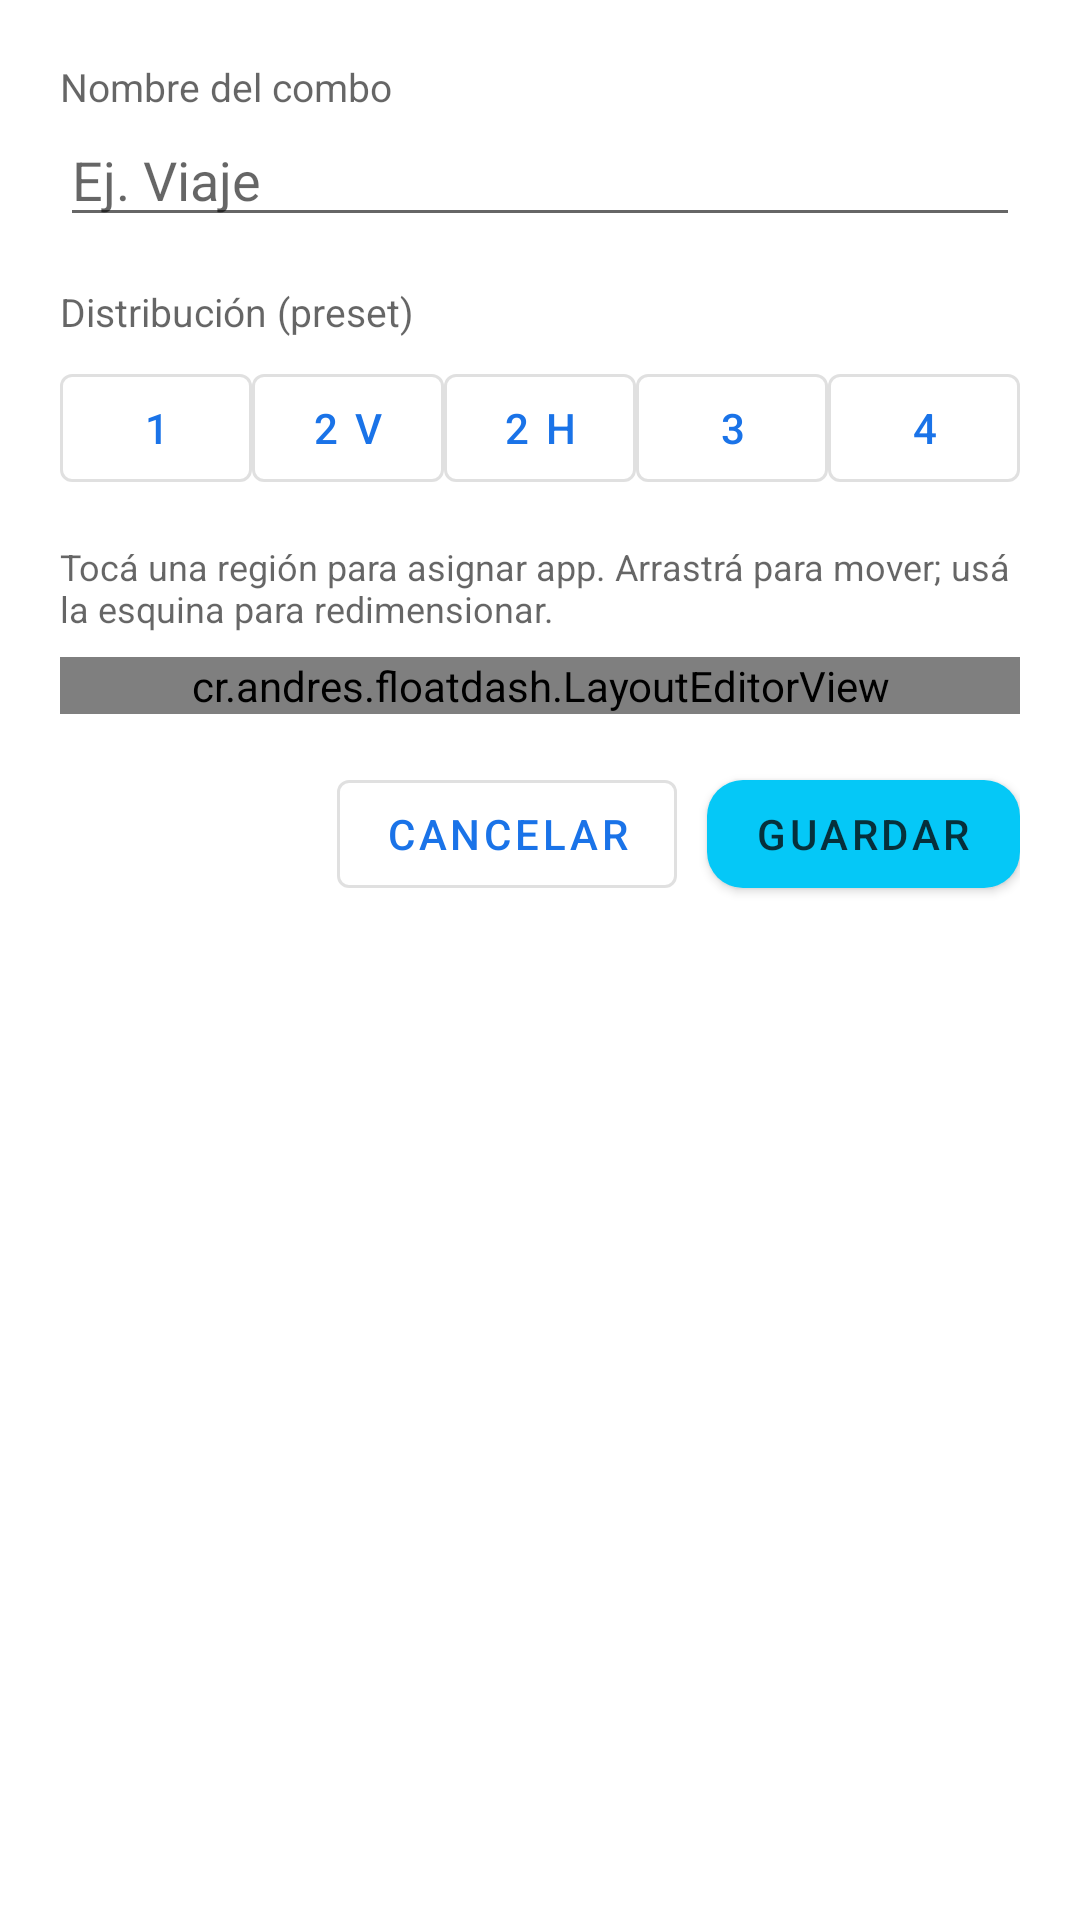

Here is an Android app screen rendered from its layout file. Give the layout XML and the strings, colors and styles it references.
<!-- AndroidManifest.xml: application theme Theme.FloatDash -->
<!-- res/layout/activity_edit.xml -->
<?xml version="1.0" encoding="utf-8"?>
<ScrollView xmlns:android="http://schemas.android.com/apk/res/android"
    xmlns:app="http://schemas.android.com/apk/res-auto"
    android:layout_width="match_parent"
    android:layout_height="match_parent"
    android:fillViewport="true"
    android:background="?android:colorBackground">

    <LinearLayout
        android:layout_width="match_parent"
        android:layout_height="wrap_content"
        android:orientation="vertical"
        android:padding="20dp">

        <TextView
            android:layout_width="wrap_content"
            android:layout_height="wrap_content"
            android:text="@string/name_label"
            android:textSize="13sp"
            android:textColor="?android:textColorSecondary" />

        <EditText
            android:id="@+id/etName"
            android:layout_width="match_parent"
            android:layout_height="wrap_content"
            android:hint="@string/name_hint"
            android:inputType="textCapSentences"
            android:maxLines="1"
            android:textColor="?android:textColorPrimary" />

        <TextView
            android:layout_width="wrap_content"
            android:layout_height="wrap_content"
            android:layout_marginTop="16dp"
            android:text="@string/preset_label"
            android:textSize="13sp"
            android:textColor="?android:textColorSecondary" />

        <LinearLayout
            android:layout_width="match_parent"
            android:layout_height="wrap_content"
            android:orientation="horizontal"
            android:layout_marginTop="6dp">

            <com.google.android.material.button.MaterialButton
                android:id="@+id/p1"
                style="?attr/materialButtonOutlinedStyle"
                android:layout_width="0dp" android:layout_weight="1" android:layout_height="wrap_content"
                android:insetLeft="0dp" android:insetRight="0dp"
                android:minWidth="0dp" android:paddingLeft="0dp" android:paddingRight="0dp"
                android:text="@string/p1" />

            <com.google.android.material.button.MaterialButton
                android:id="@+id/p2v"
                style="?attr/materialButtonOutlinedStyle"
                android:layout_width="0dp" android:layout_weight="1" android:layout_height="wrap_content"
                android:insetLeft="0dp" android:insetRight="0dp"
                android:minWidth="0dp" android:paddingLeft="0dp" android:paddingRight="0dp"
                android:text="@string/p2v" />

            <com.google.android.material.button.MaterialButton
                android:id="@+id/p2h"
                style="?attr/materialButtonOutlinedStyle"
                android:layout_width="0dp" android:layout_weight="1" android:layout_height="wrap_content"
                android:insetLeft="0dp" android:insetRight="0dp"
                android:minWidth="0dp" android:paddingLeft="0dp" android:paddingRight="0dp"
                android:text="@string/p2h" />

            <com.google.android.material.button.MaterialButton
                android:id="@+id/p3"
                style="?attr/materialButtonOutlinedStyle"
                android:layout_width="0dp" android:layout_weight="1" android:layout_height="wrap_content"
                android:insetLeft="0dp" android:insetRight="0dp"
                android:minWidth="0dp" android:paddingLeft="0dp" android:paddingRight="0dp"
                android:text="@string/p3" />

            <com.google.android.material.button.MaterialButton
                android:id="@+id/p4"
                style="?attr/materialButtonOutlinedStyle"
                android:layout_width="0dp" android:layout_weight="1" android:layout_height="wrap_content"
                android:insetLeft="0dp" android:insetRight="0dp"
                android:minWidth="0dp" android:paddingLeft="0dp" android:paddingRight="0dp"
                android:text="@string/p4" />
        </LinearLayout>

        <TextView
            android:layout_width="match_parent"
            android:layout_height="wrap_content"
            android:layout_marginTop="14dp"
            android:text="@string/editor_hint"
            android:textSize="12sp"
            android:textColor="?android:textColorSecondary" />

        <cr.andres.floatdash.LayoutEditorView
            android:id="@+id/editor"
            android:layout_width="match_parent"
            android:layout_height="wrap_content"
            android:layout_marginTop="8dp" />

        <LinearLayout
            android:layout_width="match_parent"
            android:layout_height="wrap_content"
            android:orientation="horizontal"
            android:gravity="end"
            android:layout_marginTop="16dp">

            <com.google.android.material.button.MaterialButton
                android:id="@+id/btnCancel"
                style="?attr/materialButtonOutlinedStyle"
                android:layout_width="wrap_content"
                android:layout_height="wrap_content"
                android:layout_marginEnd="10dp"
                android:text="@string/cancel" />

            <com.google.android.material.button.MaterialButton
                android:id="@+id/btnSave"
                android:layout_width="wrap_content"
                android:layout_height="wrap_content"
                android:text="@string/save"
                app:backgroundTint="@color/waze"
                android:textColor="#06303B"
                app:cornerRadius="12dp" />
        </LinearLayout>
    </LinearLayout>
</ScrollView>
<!-- resources referenced by this layout -->
<resources>
  <color name="waze">#05C8F7</color>
  <string name="cancel">Cancelar</string>
  <string name="editor_hint">Tocá una región para asignar app. Arrastrá para mover; usá la esquina para redimensionar.</string>
  <string name="name_hint">Ej. Viaje</string>
  <string name="name_label">Nombre del combo</string>
  <string name="p1">1</string>
  <string name="p2h">2 H</string>
  <string name="p2v">2 V</string>
  <string name="p3">3</string>
  <string name="p4">4</string>
  <string name="preset_label">Distribución (preset)</string>
  <string name="save">Guardar</string>
  <style name="Theme.FloatDash" parent="Theme.MaterialComponents.DayNight.NoActionBar">
          <item name="colorPrimary">@color/maps_blue</item>
          <item name="colorPrimaryVariant">#1557B0</item>
          <item name="colorOnPrimary">@color/white</item>
          <item name="colorSecondary">@color/waze</item>
          <item name="colorOnSecondary">#06303B</item>
      </style>
  <color name="maps_blue">#1A73E8</color>
  <color name="white">#FFFFFF</color>
</resources>
